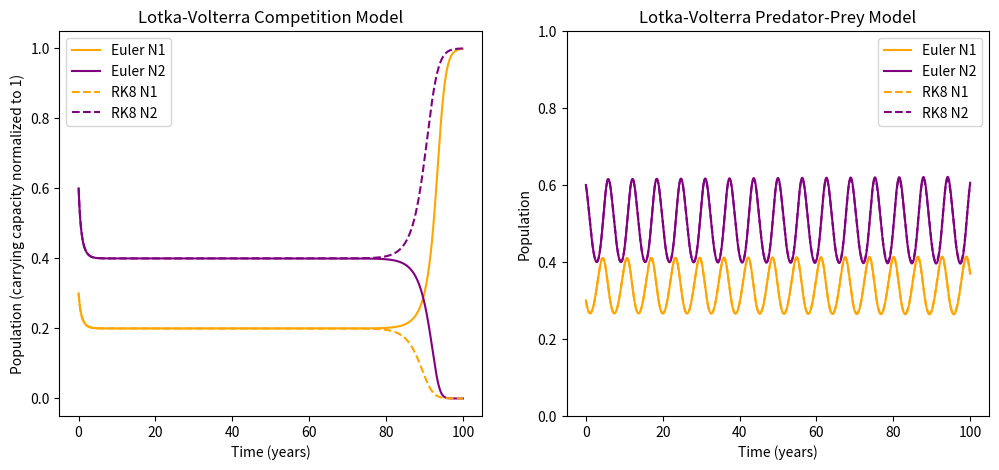
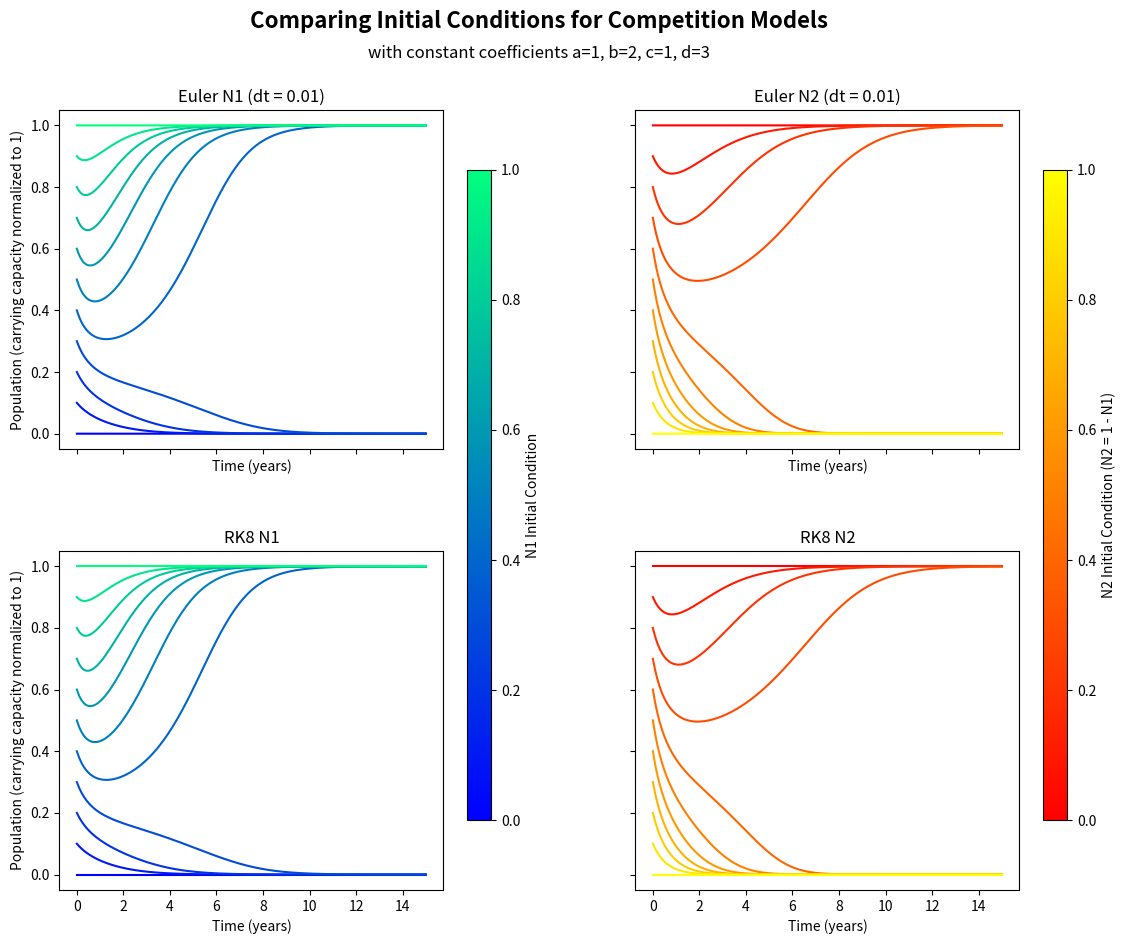
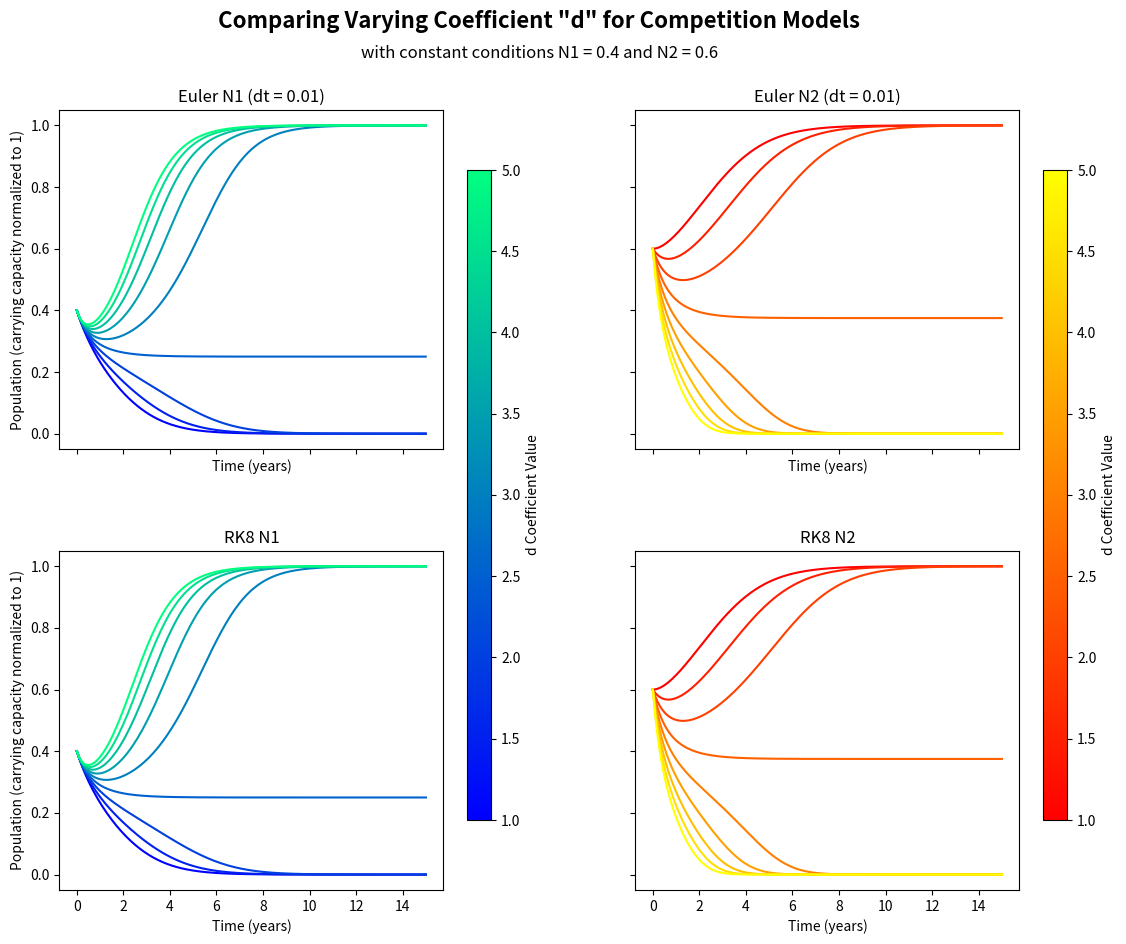
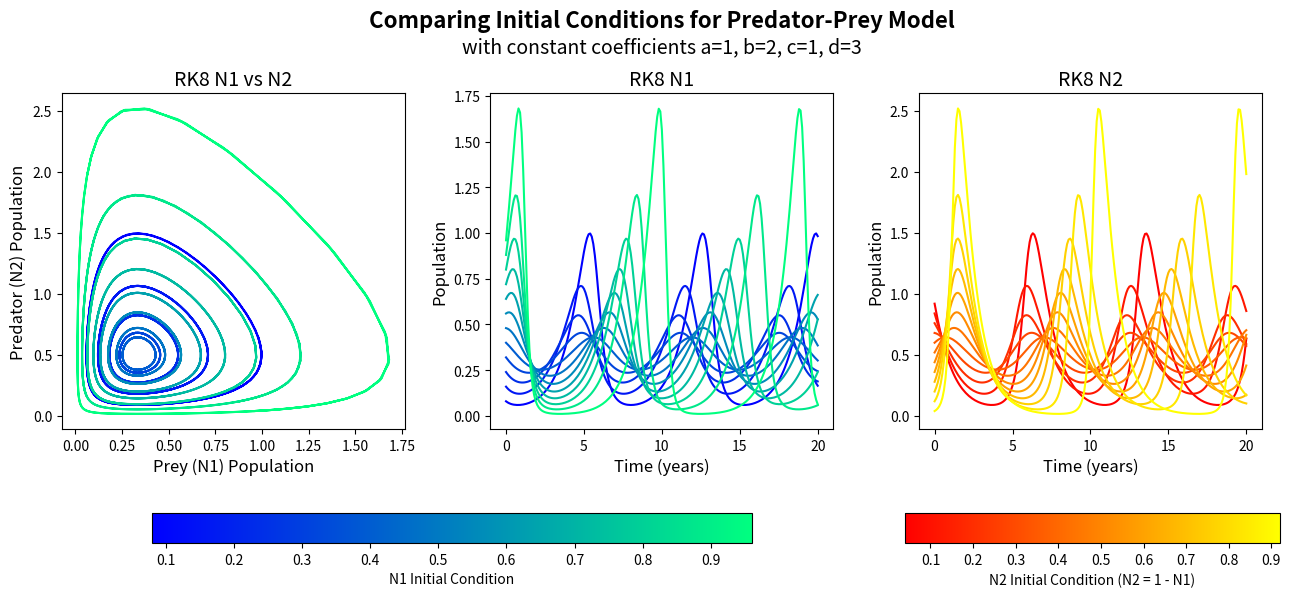
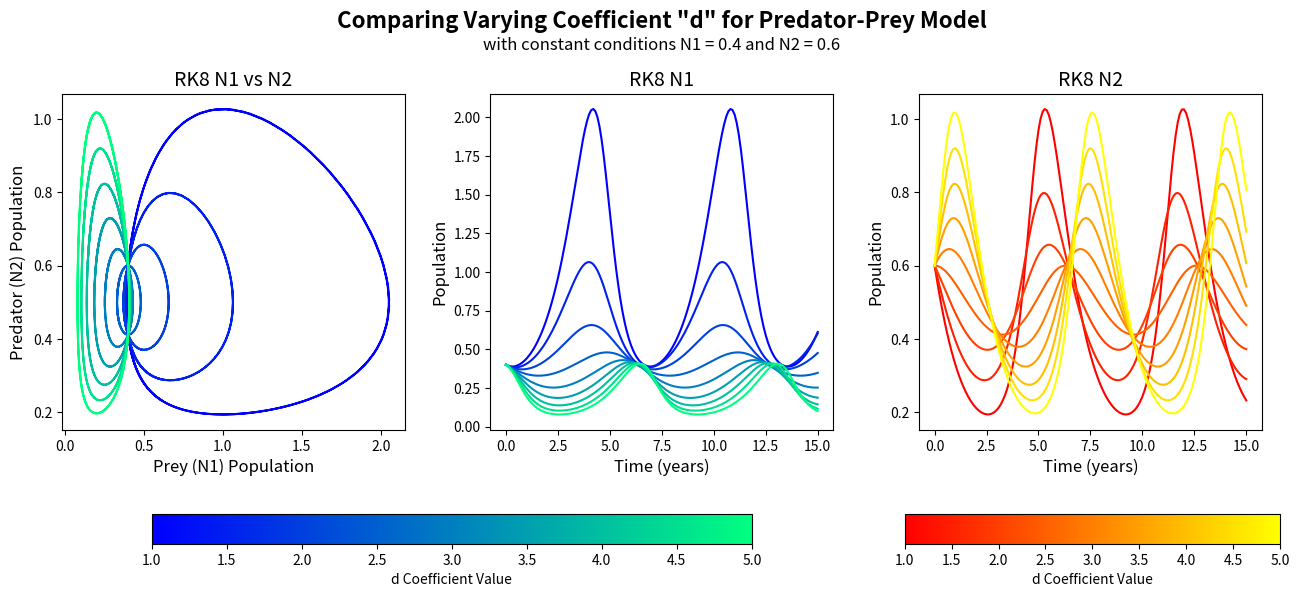

Reproduce these figures in Python, in order.
#!/usr/bin/ipython3
'''
This program explores competition models of population growth
for Lab 2 using Ordinary Differential Equations, solved via
Euler and RK8 methods.

To reproduce the values and plots in my report, please simply run the script.
In the terminal, use the commands "ipython" and then "run Lab2.py". 

'''

# Imports and style
import numpy as np
from numpy.linalg import inv
import matplotlib.pyplot as plt
import matplotlib as mpl

plt.style.use('seaborn-v0_8-colorblind')
plt.ion()
# Option to close all open plots when running
# plt.close('all')

# Define function that, given the current solutions (N1 and N2), 
# returns their time derivatives for the competition system.
# This is based on the lab2 pdf
def dNdt_comp(t, N, a=1, b=2, c=1, d=3):
    '''
    This function calculates the Lotka-Volterra competition equations for
    two species. Given normalized populations, `N1` and `N2`, as well as the
    four coefficients representing population growth and decline,
    calculate the time derivatives dN_1/dt and dN_2/dt and return to the caller.
    
    This function accepts `t`, or time, as an input parameter to be
    compliant with Scipy's ODE solver. However, it is not used in this function.

    Parameters
    ----------
    t:  float
        The current time (not used here).

    N:  two-element list
        The current value of N1 and N2 as a list (e.g., [N1, N2]).

    a, b, c, d: float (defaults = 1, 2, 1, 3)
                The value of the Lotka-Volterra coefficients.

    Returns
    -------
    dN1dt, dN2dt: floats
                  The time derivatives of `N1` and `N2`.
    '''

    # N is a two-element list such that N1=N[0] and N2=N[1]
    dN1dt = a*N[0]*(1-N[0]) - b*N[0]*N[1]
    dN2dt = c*N[1]*(1-N[1]) - d*N[1]*N[0]

    return dN1dt, dN2dt

# Define function that, given the current solutions (N1 and N2), 
# returns their time derivatives based on the predator-prey system.
def dNdt_pp(t, N, a=1, b=2, c=1, d=3):
    '''
    This function calculates the Lotka-Volterra predator-prey equations for
    two species. Given normalized populations, `N1` and `N2`, as well as the
    four coefficients representing population growth and decline,
    calculate the time derivatives dN_1/dt and dN_2/dt and return to the caller.
    
    This function accepts `t`, or time, as an input parameter to be
    compliant with Scipy's ODE solver. However, it is not used in this function.

    Parameters
    ----------
    t:  float
        The current time (not used here).

    N:  two-element list
        The current value of N1 and N2 as a list (e.g., [N1, N2]).

    a, b, c, d: float (defaults = 1, 2, 1, 3)
                The value of the Lotka-Volterra coefficients.

    Returns
    -------
    dN1dt, dN2dt: floats
                  The time derivatives of `N1` and `N2`.
    '''

    # N is a two-element list such that N1=N[0] and N2=N[1]
    dN1dt = a*N[0] - b*N[0]*N[1]
    dN2dt = -c*N[1] + d*N[0]*N[1]

    return dN1dt, dN2dt

# Define a function to solve one of the LV equations via a Euler method
# This solution is based on the lecture example
def solve_euler(dfx, dt=10, N1_i=0.5, N2_i=0.5, t_f=100.0, a=1, b=2, c=1, d=3):
    '''
    This function solves the Lotka-Volterra competition and predator/prey  
    ordinary differential equations using Euler's method.  
    
    Parameters
    ----------
    dfx:    function
            Function representing the time derivative of our ODE system.
            It should take arguments (t, N, a, b, c, d) where N is [N1, N2],
            and return (dN1dt, dN2dt).

    dt:     float (default = 10)
            Time step in years.

    N1_i, N2_i: float (defaults = 0.5)
                Initial conditions for N1 and N2 for the ODE.

    t_f:    float (default = 100)
            The final time for our solver in years.

    a, b, c, d: float (defaults = 1, 2, 1, 3)
                The value of the Lotka-Volterra coefficients.

    Returns
    -------
    time:   numpy array
            Time in seconds over the entire solution.

    N1, N2: numpy arrays
            The solutions as functions of time.
    '''

    # Configure the problem, creating a time array and initializing the functions
    time = np.arange(0, t_f, dt)
    N1 = np.zeros(time.size)
    N2 = np.zeros(time.size)
    N1[0] = N1_i
    N2[0] = N2_i

    # Solve the Euler approximations for N1 and N2
    for i in range(time.size - 1):
        dN1dt, dN2dt = dfx(time[i], [N1[i], N2[i]], a=a, b=b, c=c, d=d)
        N1[i+1] = N1[i] + dt * dN1dt 
        N2[i+1] = N2[i] + dt * dN2dt

    return time, N1, N2

# Define a function to solve a one of the LV equations via DOP853
# This solution is based on the lab2 pdf example
def solve_rk8(dfx, dt=10, N1_i=0.5, N2_i=0.5, t_f=100.0, a=1, b=2, c=1, d=3):
    '''
    Solve the Lotka-Volterra competition and predator/prey equations using
    Scipy's ODE class and the adaptive step 8th order solver.

    Parameters
    ----------
    dfx:    function
            A python function that takes `time`, [`N1`, `N2`] as inputs and
            returns the time derivative of N1 and N2.

    N1_i, N2_i: float
                Initial conditions for `N1` and `N2`, ranging from (0,1]

    dt: float (default = 10)
        Largest timestep allowed in years.

    t_f: float (default = 100)
         Integrate until this value is reached, in years.

    a, b, c, d: float (default = 1, 2, 1, 3)
                Lotka-Volterra coefficient values.

    Returns
    -------
    time:   Numpy array
            Time elapsed in years.

    N1, N2: Numpy arrays
            Normalized population density solutions.
    '''
    from scipy.integrate import solve_ivp

    # Configure the initial value problem solver
    result = solve_ivp(dfx, [0, t_f], [N1_i, N2_i], args=(a, b, c, d), method='DOP853', max_step=dt)

    # Perform the integration
    time, N1, N2 = result.t, result.y[0, :], result.y[1, :]

    # Return values to caller
    return time, N1, N2

###################

### Question #1 ###

# Define time step
dt_comp = 0.01      # year
dt_rk8_comp = 0.1   # year
dt_pp = 0.001       # year
dt_rk8_pp = 0.1     # year

# Run competition model
t_e_comp, N1_e_comp, N2_e_comp = solve_euler(dNdt_comp, dt=dt_comp, N1_i=0.3, N2_i=0.6, t_f=100, a=1, b=2, c=1, d=3)
t_rk_comp, N1_rk_comp, N2_rk_comp = solve_rk8(dNdt_comp, dt=dt_rk8_comp, N1_i=0.3, N2_i=0.6, t_f=100, a=1, b=2, c=1, d=3)

# Run predator-prey model
t_e_pp, N1_e_pp, N2_e_pp = solve_euler(dNdt_pp, dt=dt_pp, N1_i=0.3, N2_i=0.6, t_f=100, a=1, b=2, c=1, d=3)
t_rk_pp, N1_rk_pp, N2_rk_pp = solve_rk8(dNdt_pp, dt=dt_rk8_pp, N1_i=0.3, N2_i=0.6, t_f=100, a=1, b=2, c=1, d=3)

# Plot competition model
fig, ax = plt.subplots(1, 2, figsize=(12, 5))
ax[0].plot(t_e_comp, N1_e_comp, c='orange', linestyle='-', label='Euler N1')
ax[0].plot(t_e_comp, N2_e_comp, c='purple', linestyle='-', label='Euler N2')
ax[0].plot(t_rk_comp, N1_rk_comp, c='orange', linestyle='--', label='RK8 N1')
ax[0].plot(t_rk_comp, N2_rk_comp, c='purple', linestyle='--', label='RK8 N2')

# Plot predator-prey model
ax[1].plot(t_e_pp, N1_e_pp, c='orange', linestyle='-', label='Euler N1')
ax[1].plot(t_e_pp, N2_e_pp, c='purple', linestyle='-', label='Euler N2')
ax[1].plot(t_rk_pp, N1_rk_pp, c='orange', linestyle='--', label='RK8 N1')
ax[1].plot(t_rk_pp, N2_rk_pp, c='purple', linestyle='--', label='RK8 N2')

# Plot format
ax[0].set_title('Lotka-Volterra Competition Model')
ax[0].set_xlabel('Time (years)')
ax[0].set_ylabel('Population (carrying capacity normalized to 1)')
ax[0].legend()
ax[1].set_title('Lotka-Volterra Predator-Prey Model')
ax[1].set_xlabel('Time (years)')
ax[1].set_ylabel('Population')
ax[1].set_ylim(0, 1)
ax[1].legend()

###################

### Question #2 ###

# Part 1: Ranges of Initial Conditions #

# Ranges of inital conditions
N1_arr = np.arange(0, 1.1, 0.1)
N2_arr = 1 - N1_arr

# Define line colors
n_lines = N1_arr.size
cmap_N1 =  mpl.colormaps['winter']
norm_N1 = mpl.colors.Normalize(vmin=np.min(N1_arr), vmax=np.max(N1_arr))
colors_N1 = cmap_N1(np.linspace(0, 1, n_lines))
cmap_N2 =  mpl.colormaps['autumn']
norm_N2 = mpl.colors.Normalize(vmin=np.min(N2_arr), vmax=np.max(N2_arr))
colors_N2 = cmap_N2(np.linspace(0, 1, n_lines))

# Create figure and axis
fig2, ax2 = plt.subplots(2, 2, figsize=(12, 10), sharex=True, sharey=True)

# Iterate through N1 and N2 arrays
for i, [N1_init, N2_init] in enumerate(zip(N1_arr, N2_arr)):

    # Run competition model for current [N1, N2]
    t_e_comp, N1_e_comp, N2_e_comp = solve_euler(dNdt_comp, dt=dt_comp, N1_i=N1_init, N2_i=N2_init, t_f=15, a=1, b=2, c=1, d=3)
    t_rk_comp, N1_rk_comp, N2_rk_comp = solve_rk8(dNdt_comp, dt=dt_rk8_comp, N1_i=N1_init, N2_i=N2_init, t_f=15, a=1, b=2, c=1, d=3)

    # Plot competition models (Euler row 0, RK8 row 1)
    ax2[0, 0].plot(t_e_comp, N1_e_comp, color=colors_N1[i])
    ax2[0, 1].plot(t_e_comp, N2_e_comp, color=colors_N2[i])
    ax2[1, 0].plot(t_rk_comp, N1_rk_comp, color=colors_N1[i])
    ax2[1, 1].plot(t_rk_comp, N2_rk_comp, color=colors_N2[i])

# Large title
plt.suptitle('Comparing Initial Conditions for Competition Models', weight='bold', fontsize=16)

# Subtitle
fig2.text(0.5, 0.945, 'with constant coefficients a=1, b=2, c=1, d=3', ha='center', va='top', fontsize=12, style='italic')

# Individual titles
ax2[0, 0].set_title(f'Euler N1 (dt = {dt_comp})')
ax2[0, 1].set_title(f'Euler N2 (dt = {dt_comp})')
ax2[1, 0].set_title('RK8 N1')
ax2[1, 1].set_title('RK8 N2')

# Labels
ax2[0, 0].set_xlabel('Time (years)')
ax2[0, 1].set_xlabel('Time (years)')
ax2[1, 0].set_xlabel('Time (years)')
ax2[1, 1].set_xlabel('Time (years)')
ax2[0, 0].set_ylabel('Population (carrying capacity normalized to 1)')
ax2[1, 0].set_ylabel('Population (carrying capacity normalized to 1)')

# Adjust layout for room for colorbars 
fig2.subplots_adjust(left=0.1, right=0.9, bottom=0.1, top=0.88, wspace=0.5, hspace=0.3)

# N1 colorbar on the left
cbarax_N1 = fig2.add_axes([0.44, 0.17, 0.02, 0.65])  # recttuple (left, bottom, width, height)
fig2.colorbar(mpl.cm.ScalarMappable(norm=norm_N1, cmap=cmap_N1), cax=cbarax_N1, orientation="vertical", label="N1 Initial Condition")

# N2 colorbar on the right
cbarax_N2 = fig2.add_axes([0.92, 0.17, 0.02, 0.65]) # recttuple (left, bottom, width, height)
fig2.colorbar(mpl.cm.ScalarMappable(norm=norm_N2, cmap=cmap_N2), cax=cbarax_N2, orientation="vertical", label="N2 Initial Condition (N2 = 1 - N1)")


# Part 2: Varying Coefficients #
'''
a and c are population growth due to the species itself.
b and d are population reduction becuase of the other species.

The equations are:
dN1dt = a*N[0]*(1-N[0]) - b*N[0]*N[1]
dN2dt = c*N[1]*(1-N[1]) - d*N[1]*N[0]

We can define competition strengths:
b = N2's limiting strength on N1 
d = N1's limiting strength on N2
'''

# Define a range of coefficients 
coef_range = np.arange(1, 5.5, 0.5) # weak competition to very strong competition

# Fixed coefficient values 
a = 1
b = 2
c = 1
d = 3
coef_vary = 'd' 

# Define line colors
cmap_N1 = mpl.colormaps['winter']
cmap_N2 = mpl.colormaps['autumn']
norm_range = mpl.colors.Normalize(vmin=coef_range.min(), vmax=coef_range.max())
colors_N1 = cmap_N1(np.linspace(0, 1, len(coef_range)))
colors_N2 = cmap_N2(np.linspace(0, 1, len(coef_range)))

# Create figure and axis
fig3, ax3 = plt.subplots(2, 2, figsize=(12, 10), sharex=True, sharey=True)

# Iterate through competition strengths
for i, r in enumerate(coef_range):

    # Get coefficients based on desired varied coefficient
    if coef_vary == 'a':
        a_now = r
        b_now, c_now, d_now = b, c, d
    elif coef_vary == 'b':
        b_now = r
        a_now, c_now, d_now = a, c, d
    elif coef_vary == 'c':
        c_now = r
        a_now, b_now, d_now = a, b, d
    elif coef_vary == 'd':
        d_now = r
        a_now, b_now, c_now = a, b, c

    # Run competition models
    t_e_comp, N1_e_comp, N2_e_comp = solve_euler(dNdt_comp, dt=dt_comp, N1_i=0.4, N2_i=0.6, t_f=15, a=a_now, b=b_now, c=c_now, d=d_now)
    t_rk_comp, N1_rk_comp, N2_rk_comp = solve_rk8(dNdt_comp, dt=dt_rk8_comp, N1_i=0.4, N2_i=0.6, t_f=15, a=a_now, b=b_now, c=c_now, d=d_now)

    # Plot competition models (Euler row 0, RK8 row 1)
    ax3[0, 0].plot(t_e_comp, N1_e_comp, color=colors_N1[i])
    ax3[0, 1].plot(t_e_comp, N2_e_comp, color=colors_N2[i])
    ax3[1, 0].plot(t_rk_comp, N1_rk_comp, color=colors_N1[i])
    ax3[1, 1].plot(t_rk_comp, N2_rk_comp, color=colors_N2[i])

# Large title
plt.suptitle(f'Comparing Varying Coefficient "{coef_vary}" for Competition Models', weight='bold', fontsize=16)

# Subtitle
fig3.text(0.5, 0.945, 'with constant conditions N1 = 0.4 and N2 = 0.6', ha='center', va='top', fontsize=12, style='italic')

# Individual titles
ax3[0, 0].set_title(f'Euler N1 (dt = {dt_comp})')
ax3[0, 1].set_title(f'Euler N2 (dt = {dt_comp})')
ax3[1, 0].set_title('RK8 N1')
ax3[1, 1].set_title('RK8 N2')

# Labels
ax3[0, 0].set_xlabel('Time (years)')
ax3[0, 1].set_xlabel('Time (years)')
ax3[1, 0].set_xlabel('Time (years)')
ax3[1, 1].set_xlabel('Time (years)')
ax3[0, 0].set_ylabel('Population (carrying capacity normalized to 1)')
ax3[1, 0].set_ylabel('Population (carrying capacity normalized to 1)')

# Adjust layout for room for colorbars 
fig3.subplots_adjust(left=0.1, right=0.9, bottom=0.1, top=0.88, wspace=0.5, hspace=0.3)

# N1 colorbar on the left
cbarax_N1 = fig3.add_axes([0.44, 0.17, 0.02, 0.65])  # recttuple (left, bottom, width, height)
fig3.colorbar(mpl.cm.ScalarMappable(norm=norm_range, cmap=cmap_N1), cax=cbarax_N1, orientation='vertical', label=f'{coef_vary} Coefficient Value')

# N2 colorbar on the right
cbarax_N2 = fig3.add_axes([0.92, 0.17, 0.02, 0.65]) # recttuple (left, bottom, width, height)
fig3.colorbar(mpl.cm.ScalarMappable(norm=norm_range, cmap=cmap_N2), cax=cbarax_N2, orientation='vertical', label=f'{coef_vary} Coefficient Value')

###################

### Question #3 ###

# Part 1: Ranges of Initial Conditions #

# Ranges of inital conditions
N1_arr = np.arange(0.08, 1, 0.08)
N2_arr = 1 - N1_arr

# Define line colors
n_lines = N1_arr.size
cmap_N1 =  mpl.colormaps['winter']
norm_N1 = mpl.colors.Normalize(vmin=np.min(N1_arr), vmax=np.max(N1_arr))
colors_N1 = cmap_N1(np.linspace(0, 1, n_lines))
cmap_N2 =  mpl.colormaps['autumn']
norm_N2 = mpl.colors.Normalize(vmin=np.min(N2_arr), vmax=np.max(N2_arr))
colors_N2 = cmap_N2(np.linspace(0, 1, n_lines))

# Create figure and axis
fig4, ax4 = plt.subplots(1, 3, figsize=(15, 6))

# Iterate through N1 and N2 arrays
for i, [N1_init, N2_init] in enumerate(zip(N1_arr, N2_arr)):

    # Run predator-prey model for current [N1, N2]
    t_rk_pp, N1_rk_pp, N2_rk_pp = solve_rk8(dNdt_pp, dt=dt_rk8_pp, N1_i=N1_init, N2_i=N2_init, t_f=20, a=1, b=2, c=1, d=3)

    # Plot predator-prey model
    ax4[1].plot(t_rk_pp, N1_rk_pp, color=colors_N1[i])
    ax4[2].plot(t_rk_pp, N2_rk_pp, color=colors_N2[i])
    ax4[0].plot(N1_rk_pp, N2_rk_pp, color=colors_N1[i])

# Large title
plt.suptitle('Comparing Initial Conditions for Predator-Prey Model', weight='bold', fontsize=16)

# Subtitle
fig4.text(0.5, 0.935, 'with constant coefficients a=1, b=2, c=1, d=3', ha='center', va='top', fontsize=14, style='italic')

# Individual titles
ax4[0].set_title('RK8 N1 vs N2', fontsize=14)
ax4[1].set_title('RK8 N1', fontsize=14)
ax4[2].set_title('RK8 N2', fontsize=14)

# Labels
ax4[0].set_xlabel('Prey (N1) Population', fontsize=12)
ax4[0].set_ylabel('Predator (N2) Population', fontsize=12)
ax4[1].set_xlabel('Time (years)', fontsize=12)
ax4[1].set_ylabel('Population', fontsize=12)
ax4[2].set_xlabel('Time (years)', fontsize=12)
ax4[2].set_ylabel('Population', fontsize=12)
ax4[0].tick_params(axis='x', labelsize=10) 
ax4[0].tick_params(axis='y', labelsize=10) 

# Adjust layout for room for colorbars 
fig4.subplots_adjust(left=0.1, right=0.9, bottom=0.28, top=0.84, wspace=0.25)

# N1 colorbar on the left
cbarax_N1 = fig4.add_axes([0.16, 0.09, 0.4, 0.05])  # recttuple (left, bottom, width, height)
cbarN1 = fig4.colorbar(mpl.cm.ScalarMappable(norm=norm_N1, cmap=cmap_N1), cax=cbarax_N1, orientation="horizontal")
cbarN1.ax.tick_params(labelsize=10)
cbarN1.set_label(label='N1 Initial Condition', fontsize=10)

# N2 colorbar on the right
cbarax_N2 = fig4.add_axes([0.662, 0.09, 0.25, 0.05]) # recttuple (left, bottom, width, height)
cbarN2 = fig4.colorbar(mpl.cm.ScalarMappable(norm=norm_N2, cmap=cmap_N2), cax=cbarax_N2, orientation="horizontal")
cbarN2.ax.tick_params(labelsize=10)
cbarN2.set_label(label='N2 Initial Condition (N2 = 1 - N1)', fontsize=10)


# Part 2: Varying Coefficients #

# Define a range of coefficients 
coef_range = np.arange(1, 5.5, 0.5)

# Fixed coefficient values 
a = 1
b = 2
c = 1
d = 3
coef_vary = 'd' 

# Define line colors
cmap_N1 = mpl.colormaps['winter']
cmap_N2 = mpl.colormaps['autumn']
norm_range = mpl.colors.Normalize(vmin=coef_range.min(), vmax=coef_range.max())
colors_N1 = cmap_N1(np.linspace(0, 1, len(coef_range)))
colors_N2 = cmap_N2(np.linspace(0, 1, len(coef_range)))

# Create figure and axis
fig5, ax5 = plt.subplots(1, 3, figsize=(15, 6))

# Iterate through coefficient range
for i, r in enumerate(coef_range):

    # Get coefficients based on desired varied coefficient
    if coef_vary == 'a':
        a_now = r
        b_now, c_now, d_now = b, c, d
    elif coef_vary == 'b':
        b_now = r
        a_now, c_now, d_now = a, c, d
    elif coef_vary == 'c':
        c_now = r
        a_now, b_now, d_now = a, b, d
    elif coef_vary == 'd':
        d_now = r
        a_now, b_now, c_now = a, b, c

    # Run predator-prey models
    t_rk_pp, N1_rk_pp, N2_rk_pp = solve_rk8(dNdt_pp, dt=dt_rk8_pp, N1_i=0.4, N2_i=0.6, t_f=15, a=a_now, b=b_now, c=c_now, d=d_now)

    # Plot predator-prey model
    ax5[1].plot(t_rk_pp, N1_rk_pp, color=colors_N1[i])
    ax5[2].plot(t_rk_pp, N2_rk_pp, color=colors_N2[i])
    ax5[0].plot(N1_rk_pp, N2_rk_pp, color=colors_N1[i])

# Large title
plt.suptitle(f'Comparing Varying Coefficient "{coef_vary}" for Predator-Prey Model', weight='bold', fontsize=16)

# Subtitle
fig5.text(0.5, 0.935, 'with constant conditions N1 = 0.4 and N2 = 0.6', ha='center', va='top', fontsize=12, style='italic')

# Individual titles
ax5[0].set_title('RK8 N1 vs N2', fontsize=14)
ax5[1].set_title('RK8 N1', fontsize=14)
ax5[2].set_title('RK8 N2', fontsize=14)

# Labels
ax5[0].set_xlabel('Prey (N1) Population', fontsize=12)
ax5[0].set_ylabel('Predator (N2) Population', fontsize=12)
ax5[1].set_xlabel('Time (years)', fontsize=12)
ax5[1].set_ylabel('Population', fontsize=12)
ax5[2].set_xlabel('Time (years)', fontsize=12)
ax5[2].set_ylabel('Population', fontsize=12)
ax5[0].tick_params(axis='x', labelsize=10) 
ax5[0].tick_params(axis='y', labelsize=10) 

# Adjust layout for room for colorbars 
fig5.subplots_adjust(left=0.1, right=0.9, bottom=0.28, top=0.84, wspace=0.25)

# N1 colorbar on the left
cbarax_N1 = fig5.add_axes([0.16, 0.09, 0.4, 0.05])  # recttuple (left, bottom, width, height)
cbarN1 = fig5.colorbar(mpl.cm.ScalarMappable(norm=norm_range, cmap=cmap_N1), cax=cbarax_N1, orientation="horizontal")
cbarN1.ax.tick_params(labelsize=10)
cbarN1.set_label(label=f'{coef_vary} Coefficient Value', fontsize=10)

# N2 colorbar on the right
cbarax_N2 = fig5.add_axes([0.662, 0.09, 0.25, 0.05]) # recttuple (left, bottom, width, height)
cbarN2 = fig5.colorbar(mpl.cm.ScalarMappable(norm=norm_range, cmap=cmap_N2), cax=cbarax_N2, orientation="horizontal")
cbarN2.ax.tick_params(labelsize=10)
cbarN2.set_label(label=f'{coef_vary} Coefficient Value', fontsize=10)

